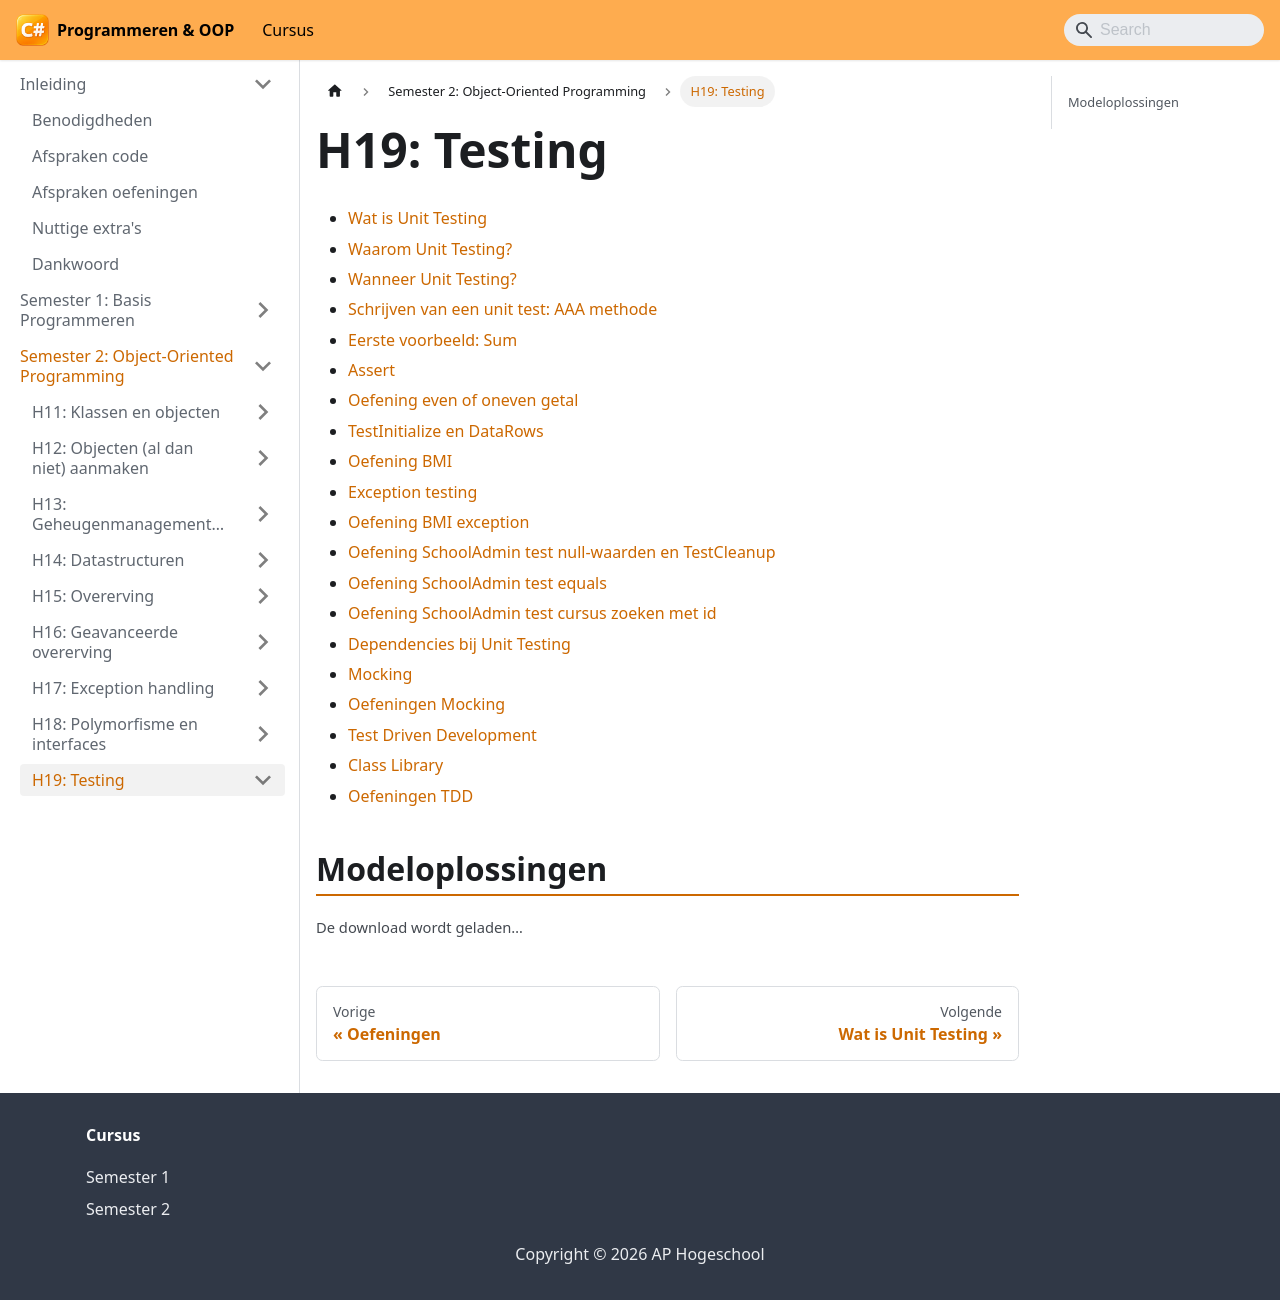

repository: VincentVCAP/graduaat-csharp-programmeren · page: semester-2-oop/h19-testing/index.html · generator: docusaurus

# H19: Testing

- [Wat is Unit Testing](./h19-testing/1-wat.md)
- [Waarom Unit Testing?](./h19-testing/2-waarom.md)
- [Wanneer Unit Testing?](./h19-testing/3-wanneer.md)
- [Schrijven van een unit test: AAA methode](./h19-testing/4-aaa.md)
- [Eerste voorbeeld: Sum](./h19-testing/5-voorbeeld-sum.md)
- [Assert](./h19-testing/6-assert.md)
- [Oefening even of oneven getal](./h19-testing/7-oefening-even-of-oneven-getal.md)
- [TestInitialize en DataRows](./h19-testing/8-testinitialize-en-datarows.md)
- [Oefening BMI](./h19-testing/9-oefening-bmi.md)
- [Exception testing](./h19-testing/10-exception-testing.md)
- [Oefening BMI exception](./h19-testing/11-oefening-bmi-exception.md)
- [Oefening SchoolAdmin test null-waarden en TestCleanup](./h19-testing/12-oefening-schooladmin-test-null-waarden-en-testcleanup.md)
- [Oefening SchoolAdmin test equals](./h19-testing/13-oefening-schooladmin-test-equals.md)
- [Oefening SchoolAdmin test cursus zoeken met id](./h19-testing/14-oefening-schooladmin-test-cursus-zoeken-met-id.md)
- [Dependencies bij Unit Testing](./h19-testing/15-dependencies-bij-unit-testing.md)
- [Mocking](./h19-testing/16-mocking.md)
- [Oefeningen Mocking](./h19-testing/17-oefeningen-mocking.md)
- [Test Driven Development](./h19-testing/18-test-driven-development.md)
- [Class Library](./h19-testing/19-class-library.md)
- [Oefeningen TDD](./h19-testing/20-oefeningen-tdd.md)

## Modeloplossingen

<DownloadSlot hoofdstuk="H19" />
